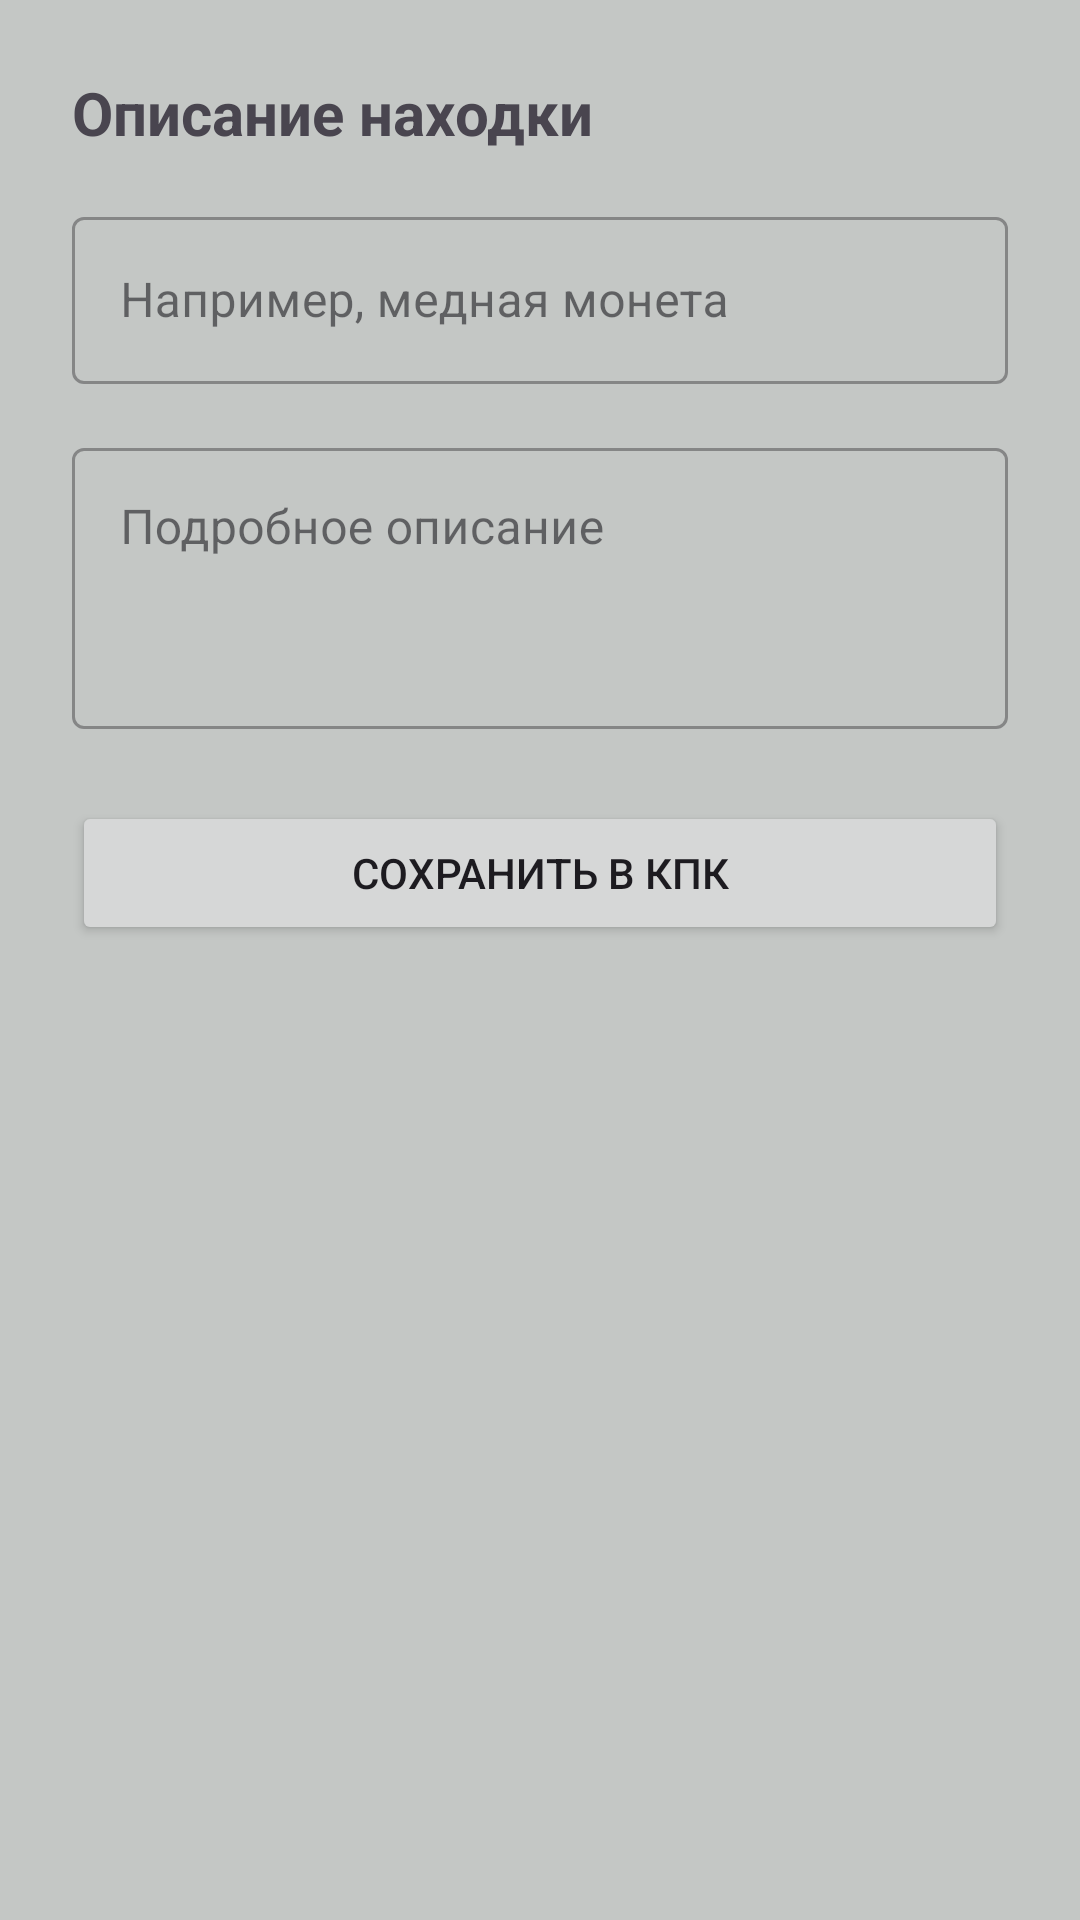

Produce the Android XML layout that renders to this screen, including the resource entries it uses.
<!-- AndroidManifest.xml: application theme Theme.Stalker2Ai -->
<!-- res/layout/dialog_add_finding.xml -->
<?xml version="1.0" encoding="utf-8"?>
<LinearLayout xmlns:android="http://schemas.android.com/apk/res/android"
    android:layout_width="match_parent"
    android:layout_height="wrap_content"
    android:orientation="vertical"
    android:padding="24dp">

    <TextView
        android:layout_width="match_parent"
        android:layout_height="wrap_content"
        android:text="@string/finding_dialog_title"
        android:textSize="20sp"
        android:textStyle="bold"
        android:layout_marginBottom="16dp" />

    <com.google.android.material.textfield.TextInputLayout
        android:layout_width="match_parent"
        android:layout_height="wrap_content"
        android:hint="@string/finding_name_hint"
        style="@style/Widget.MaterialComponents.TextInputLayout.OutlinedBox">

        <com.google.android.material.textfield.TextInputEditText
            android:id="@+id/etFindingName"
            android:layout_width="match_parent"
            android:layout_height="wrap_content"
            android:inputType="textCapSentences" />
    </com.google.android.material.textfield.TextInputLayout>

    <com.google.android.material.textfield.TextInputLayout
        android:layout_width="match_parent"
        android:layout_height="wrap_content"
        android:layout_marginTop="16dp"
        android:hint="@string/finding_desc_hint"
        style="@style/Widget.MaterialComponents.TextInputLayout.OutlinedBox">

        <com.google.android.material.textfield.TextInputEditText
            android:id="@+id/etFindingDescription"
            android:layout_width="match_parent"
            android:layout_height="wrap_content"
            android:minLines="3"
            android:gravity="top"
            android:inputType="textMultiLine|textCapSentences" />
    </com.google.android.material.textfield.TextInputLayout>

    <Button
        android:id="@+id/btnSaveFinding"
        android:layout_width="match_parent"
        android:layout_height="wrap_content"
        android:layout_marginTop="24dp"
        android:padding="12dp"
        android:text="@string/btn_save_finding" />

</LinearLayout>
<!-- resources referenced by this layout -->
<resources>
  <string name="btn_save_finding">Сохранить в КПК</string>
  <string name="finding_desc_hint">Подробное описание</string>
  <string name="finding_dialog_title">Описание находки</string>
  <string name="finding_name_hint">Например, медная монета</string>
  <style name="Theme.Stalker2Ai" parent="Base.Theme.Stalker2Ai" />
  <style name="Base.Theme.Stalker2Ai" parent="Theme.Material3.DayNight.NoActionBar">
          
          <item name="colorPrimary">@color/black</item>
          <item name="android:statusBarColor">@android:color/transparent</item>
          <item name="android:navigationBarColor">@android:color/transparent</item>
          <item name="android:windowLightStatusBar">true</item>
          
          <item name="android:windowBackground">@color/splash_background</item>
      </style>
  <color name="black">#FF000000</color>
  <color name="splash_background">#C4C7C5</color>
</resources>
